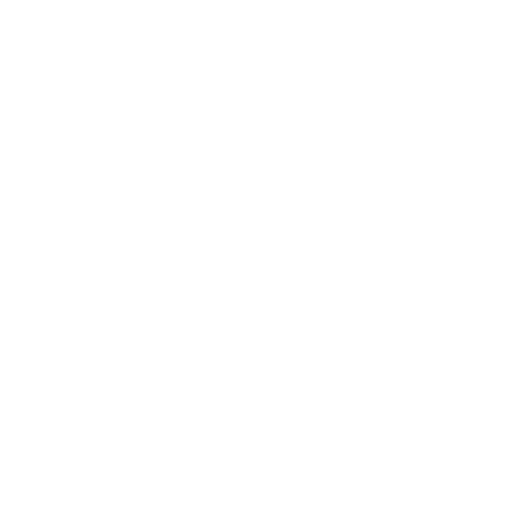
t = 0.00 s
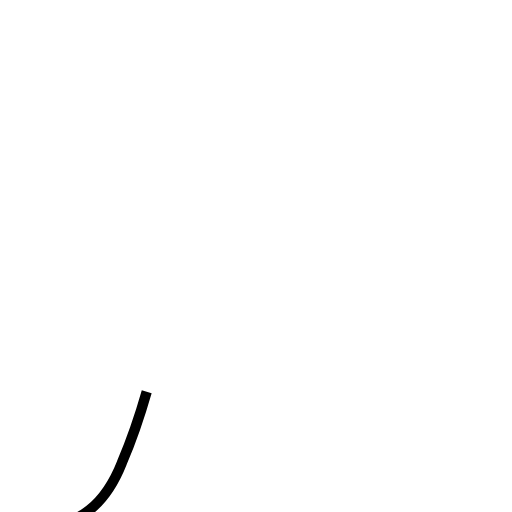
t = 0.57 s
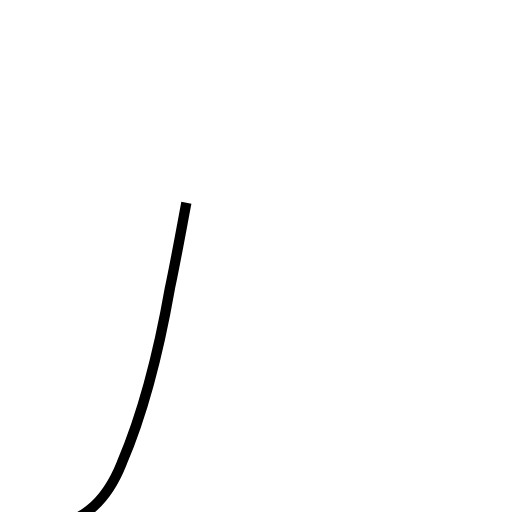
t = 1.13 s
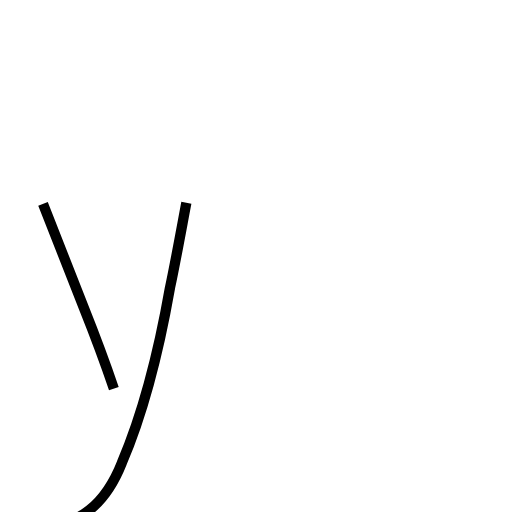
t = 1.71 s
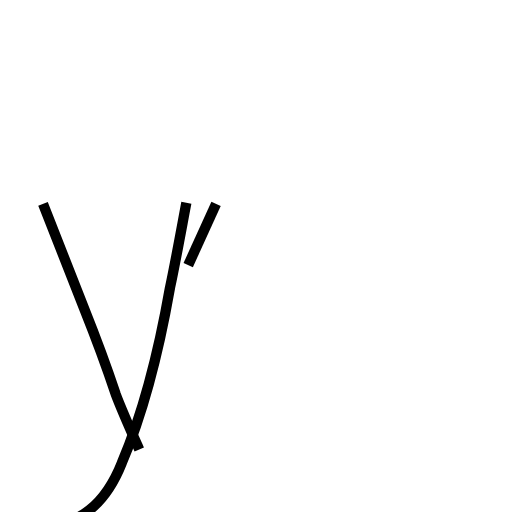
t = 2.10 s
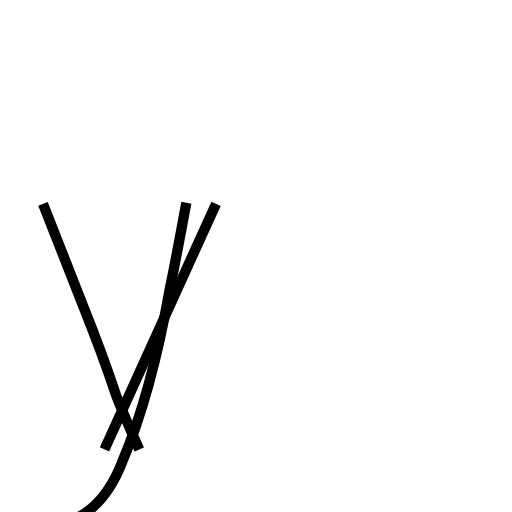
t = 2.70 s

The animated SVG that drew these frames (rendered in a browser with its animation timeline set to each time). Animation: 3 SMIL elements (animate=3); one cycle of 2.70 s.

<?xml version='1.0' encoding='utf-8'?>
<svg viewBox="0.0 -6.0 50.0 50.0" version="1.1" xmlns="http://www.w3.org/2000/svg"><rect x="-1000" y="-1000" width="2000" height="2000" stroke="white" fill="white" /><g style="fill:none;stroke:#000000;stroke-width:1"><path d="M 3.2 7.1 C 3.7 7.2 4.2 7.2 4.8 7.2 C 7.5 7.2 10.2 5.5 11.9 1.2 C 14.2 -4.2 15.6 -10.2 16.6 -15.9 C 17.1 -18.2 17.8 -22.1 18.2 -24.2 " transform="translate(0.0 38.0)" stroke-dasharray="37.73951031663574" stroke-dashoffset="37.73951031663574"><animate attributeName="stroke-dashoffset" from="37.73951031663574" to="0" dur="1.1321853094990721s" begin="0s" fill="freeze" /></path><path d="M 4.2 -24.1 L 8.2 -13.9 C 9.2 -11.4 10.4 -8.2 11.3 -5.5 C 11.9 -3.9 12.8 -1.9 13.6 -0.1 " transform="translate(0.0 38.0)" stroke-dasharray="25.78144026384109" stroke-dashoffset="25.78144026384109"><animate attributeName="stroke-dashoffset" from="25.78144026384109" to="0" dur="0.7734432079152327s" begin="1.1321853094990721s" fill="freeze" /></path><path d="M 21.1 -24.1 L 10.2 -0.1" transform="translate(0.0 38.0)" stroke-dasharray="26.359248851209703" stroke-dashoffset="26.359248851209703"><animate attributeName="stroke-dashoffset" from="26.359248851209703" to="0" dur="0.790777465536291s" begin="1.9056285174143048s" fill="freeze" /></path></g></svg>
